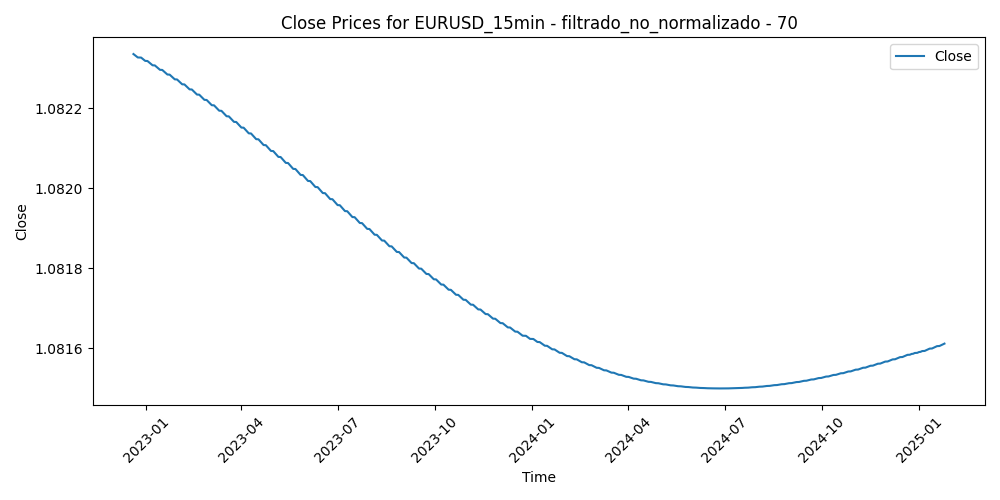

Data behind this chart, as committed beside it:
Time, Close, Volume, diferencia_media_70
2022-12-19 21:15:00, 1.082, 599, 0.0008496
2022-12-19 21:30:00, 1.082, 539, 0.0007644
2022-12-19 21:45:00, 1.082, 742, 0.001056
2022-12-19 22:00:00, 1.082, 849, 0.00125
2022-12-19 22:15:00, 1.082, 620, 0.0006883
2022-12-19 22:30:00, 1.082, 657, 0.0008931
2022-12-19 22:45:00, 1.082, 542, 0.001029
2022-12-19 23:00:00, 1.082, 213, 0.001039
2022-12-19 23:15:00, 1.082, 198, 0.0007274
2022-12-19 23:30:00, 1.082, 145, 0.000845
2022-12-19 23:45:00, 1.082, 248, 0.0007434
2022-12-20 00:00:00, 1.082, 29, 0.0008337
2022-12-20 00:15:00, 1.082, 17, 0.0008336
2022-12-20 00:30:00, 1.082, 54, 0.0008337
2022-12-20 00:45:00, 1.082, 144, 0.0007481
2022-12-20 01:00:00, 1.082, 540, 0.0005531
2022-12-20 01:15:00, 1.082, 480, 0.0003881
2022-12-20 01:30:00, 1.082, 292, 0.0004159
2022-12-20 01:45:00, 1.082, 183, 0.0002671
2022-12-20 02:00:00, 1.082, 703, 0.0011
2022-12-20 02:15:00, 1.082, 421, 0.0009157
2022-12-20 02:30:00, 1.082, 435, 0.001433
2022-12-20 02:45:00, 1.082, 593, 0.001286
2022-12-20 03:00:00, 1.082, 503, 0.001273
2022-12-20 03:15:00, 1.082, 688, 0.0011
2022-12-20 03:30:00, 1.082, 693, 0.001066
2022-12-20 03:45:00, 1.082, 731, 0.0006084
2022-12-20 04:00:00, 1.082, 728, 0.0004831
2022-12-20 04:15:00, 1.082, 676, 0.0006294
2022-12-20 04:30:00, 1.082, 632, 0.0002294
2022-12-20 04:45:00, 1.082, 649, -0.0005229
2022-12-20 05:00:00, 1.082, 2703, -0.003229
2022-12-20 05:15:00, 1.082, 2337, -0.00077
2022-12-20 05:30:00, 1.082, 1970, 0.0001766
2022-12-20 05:45:00, 1.082, 1801, 7.042857142858239e-05
2022-12-20 06:00:00, 1.082, 1434, -0.0002877
2022-12-20 06:15:00, 1.082, 1329, 0.0001353
2022-12-20 06:30:00, 1.082, 1065, -0.000433
2022-12-20 06:45:00, 1.082, 1117, 0.0001244
2022-12-20 07:00:00, 1.082, 1273, 0.000258
2022-12-20 07:15:00, 1.082, 1069, 0.00151
2022-12-20 07:30:00, 1.082, 947, 0.002082
2022-12-20 07:45:00, 1.082, 1134, 0.002112
2022-12-20 08:00:00, 1.082, 1231, 0.00131
2022-12-20 08:15:00, 1.082, 1239, 0.0007803
2022-12-20 08:30:00, 1.082, 1264, 0.0008217
2022-12-20 08:45:00, 1.082, 1424, 0.001361
2022-12-20 09:00:00, 1.082, 1463, 0.0006094
2022-12-20 09:15:00, 1.082, 1228, -0.0005707
2022-12-20 09:30:00, 1.082, 1315, 0.0004501
2022-12-20 09:45:00, 1.082, 1492, -0.0003879
2022-12-20 10:00:00, 1.082, 1533, -0.0006547
2022-12-20 10:15:00, 1.082, 1530, 9.985714285698499e-05
2022-12-20 10:30:00, 1.082, 1504, -0.001953
2022-12-20 10:45:00, 1.082, 1420, -0.002571
2022-12-20 11:00:00, 1.082, 1280, -0.001801
2022-12-20 11:15:00, 1.082, 1205, -0.002444
2022-12-20 11:30:00, 1.082, 1230, -0.002209
2022-12-20 11:45:00, 1.082, 1204, -0.002683
2022-12-20 12:00:00, 1.082, 1231, -0.001887
... 52,119 more rows
